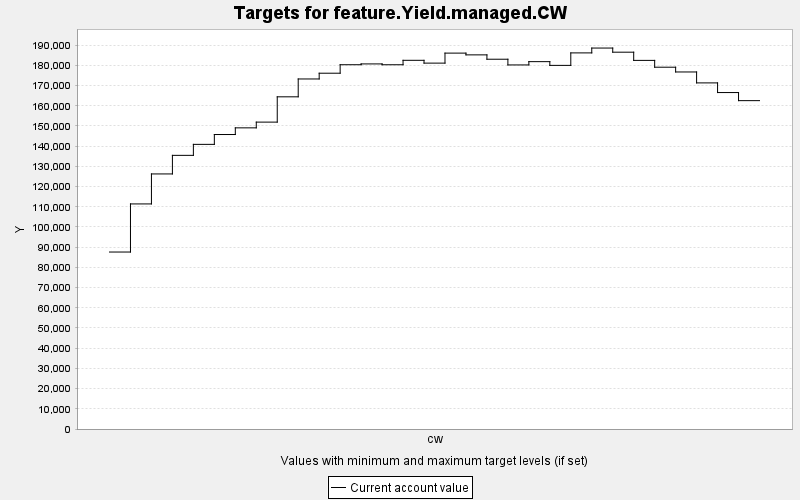

The data file committed next to this chart (first rows):
TARGET, PERIOD, YEAR, PERIODWIDTH, MINIMUM, MAXIMUM, MINWEIGHT, MAXWEIGHT, CURRENT, SUMMARY
feature.Yield.managed.CW, 0, 0, 10.0, 0.0, 10000, 1.0, 1.0, 87593, 0.0
feature.Yield.managed.CW, 1, 10, 10.0, 0.0, 10000, 1.0, 1.0, 111403, 0.0
feature.Yield.managed.CW, 2, 20, 10.0, 0.0, 10000, 1.0, 1.0, 126247, 0.0
feature.Yield.managed.CW, 3, 30, 10.0, 0.0, 10000, 1.0, 1.0, 135447, 0.0
feature.Yield.managed.CW, 4, 40, 10.0, 0.0, 10000, 1.0, 1.0, 140886, 0.0
feature.Yield.managed.CW, 5, 50, 10.0, 0.0, 10000, 1.0, 1.0, 145755, 0.0
feature.Yield.managed.CW, 6, 60, 10.0, 0.0, 10000, 1.0, 1.0, 149057, 0.0
feature.Yield.managed.CW, 7, 70, 10.0, 0.0, 10000, 1.0, 1.0, 151898, 0.0
feature.Yield.managed.CW, 8, 80, 10.0, 0.0, 10000, 1.0, 1.0, 164417, 0.0
feature.Yield.managed.CW, 9, 90, 10.0, 0.0, 10000, 1.0, 1.0, 173253, 0.0
feature.Yield.managed.CW, 10, 100, 10.0, 0.0, 10000, 1.0, 1.0, 176102, 0.0
feature.Yield.managed.CW, 11, 110, 10.0, 0.0, 10000, 1.0, 1.0, 180301, 0.0
feature.Yield.managed.CW, 12, 120, 10.0, 0.0, 10000, 1.0, 1.0, 180702, 0.0
feature.Yield.managed.CW, 13, 130, 10.0, 0.0, 10000, 1.0, 1.0, 180288, 0.0
feature.Yield.managed.CW, 14, 140, 10.0, 0.0, 10000, 1.0, 1.0, 182490, 0.0
feature.Yield.managed.CW, 15, 150, 10.0, 0.0, 10000, 1.0, 1.0, 181097, 0.0
feature.Yield.managed.CW, 16, 160, 10.0, 0.0, 10000, 1.0, 1.0, 186049, 0.0
feature.Yield.managed.CW, 17, 170, 10.0, 0.0, 10000, 1.0, 1.0, 185180, 0.0
feature.Yield.managed.CW, 18, 180, 10.0, 0.0, 10000, 1.0, 1.0, 183024, 0.0
feature.Yield.managed.CW, 19, 190, 10.0, 0.0, 10000, 1.0, 1.0, 180199, 0.0
feature.Yield.managed.CW, 20, 200, 10.0, 0.0, 10000, 1.0, 1.0, 181827, 0.0
feature.Yield.managed.CW, 21, 210, 10.0, 0.0, 10000, 1.0, 1.0, 179980, 0.0
feature.Yield.managed.CW, 22, 220, 10.0, 0.0, 10000, 1.0, 1.0, 186156, 0.0
feature.Yield.managed.CW, 23, 230, 10.0, 0.0, 10000, 1.0, 1.0, 188557, 0.0
feature.Yield.managed.CW, 24, 240, 10.0, 0.0, 10000, 1.0, 1.0, 186508, 0.0
feature.Yield.managed.CW, 25, 250, 10.0, 0.0, 10000, 1.0, 1.0, 182450, 0.0
feature.Yield.managed.CW, 26, 260, 10.0, 0.0, 10000, 1.0, 1.0, 179075, 0.0
feature.Yield.managed.CW, 27, 270, 10.0, 0.0, 10000, 1.0, 1.0, 176718, 0.0
feature.Yield.managed.CW, 28, 280, 10.0, 0.0, 10000, 1.0, 1.0, 171307, 0.0
feature.Yield.managed.CW, 29, 290, 10.0, 0.0, 10000, 1.0, 1.0, 166528, 0.0
feature.Yield.managed.CW, 30, 300, 10.0, 0.0, 10000, 1.0, 1.0, 162524, 0.0
